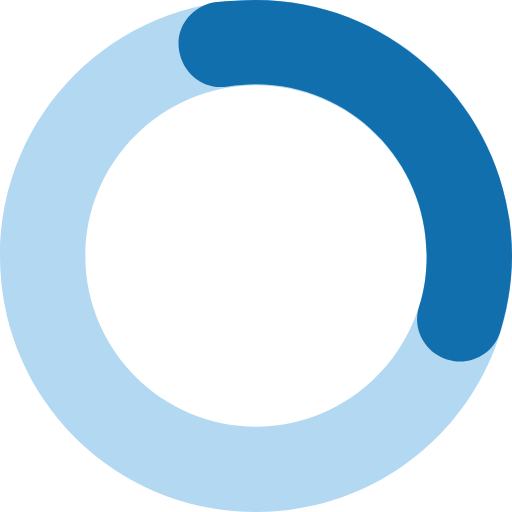
t = 0.00 s
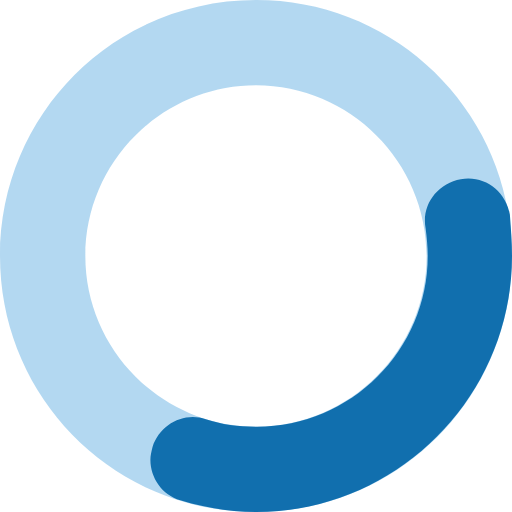
t = 0.25 s
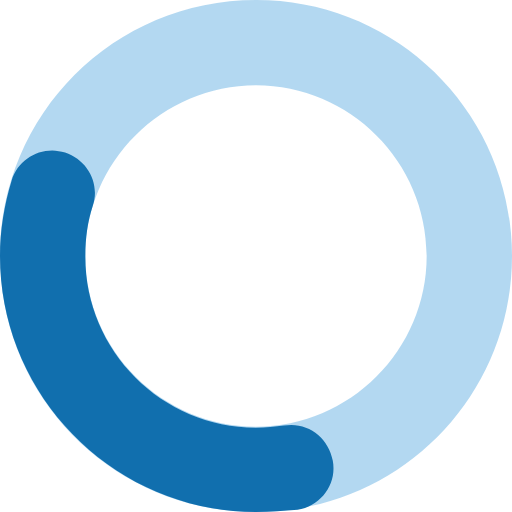
t = 0.50 s
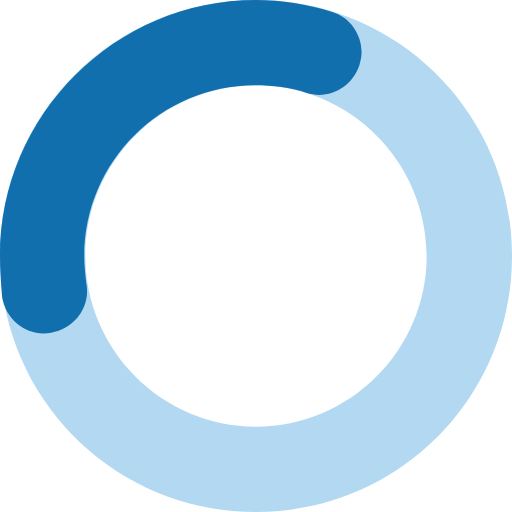
t = 0.75 s

The animated SVG that drew these frames (rendered in a browser with its animation timeline set to each time). Animation: 1 SMIL element (animateTransform=1); one cycle of 1.00 s, repeats indefinitely.

<svg version="1.0" xmlns="http://www.w3.org/2000/svg" width="48px" height="48px" viewBox="0 0 48 48"><g><g><path fill="#99CBEC" opacity="0.75" d="M24,0C10.7,0,0,10.7,0,24s10.7,24,24,24s24-10.7,24-24S37.3,0,24,0z M24,40c-8.8,0-16-7.2-16-16 S15.2,8,24,8s16,7.2,16,16S32.8,40,24,40z"/></g><path id="p" fill="#116FAE" d="M43.1,33.9c-0.4,0-0.8-0.1-1.2-0.2c-2.1-0.7-3.3-2.9-2.6-5c0.5-1.5,0.7-3.1,0.7-4.8 c0-8.8-7.2-16-16-16c-0.9,0-1.8,0.1-2.6,0.2c-2.2,0.4-4.2-1.1-4.6-3.3c-0.4-2.2,1.1-4.2,3.3-4.6C21.4,0.1,22.7,0,24,0 c13.2,0,24,10.8,24,24c0,2.4-0.4,4.8-1.1,7.1C46.4,32.8,44.8,33.9,43.1,33.9z"><animateTransform attributeName="transform" type="rotate" repeatCount="indefinite" dur="1s" keyTimes="0;1" values="0 24 24;360 24 24"/></path></g></svg>